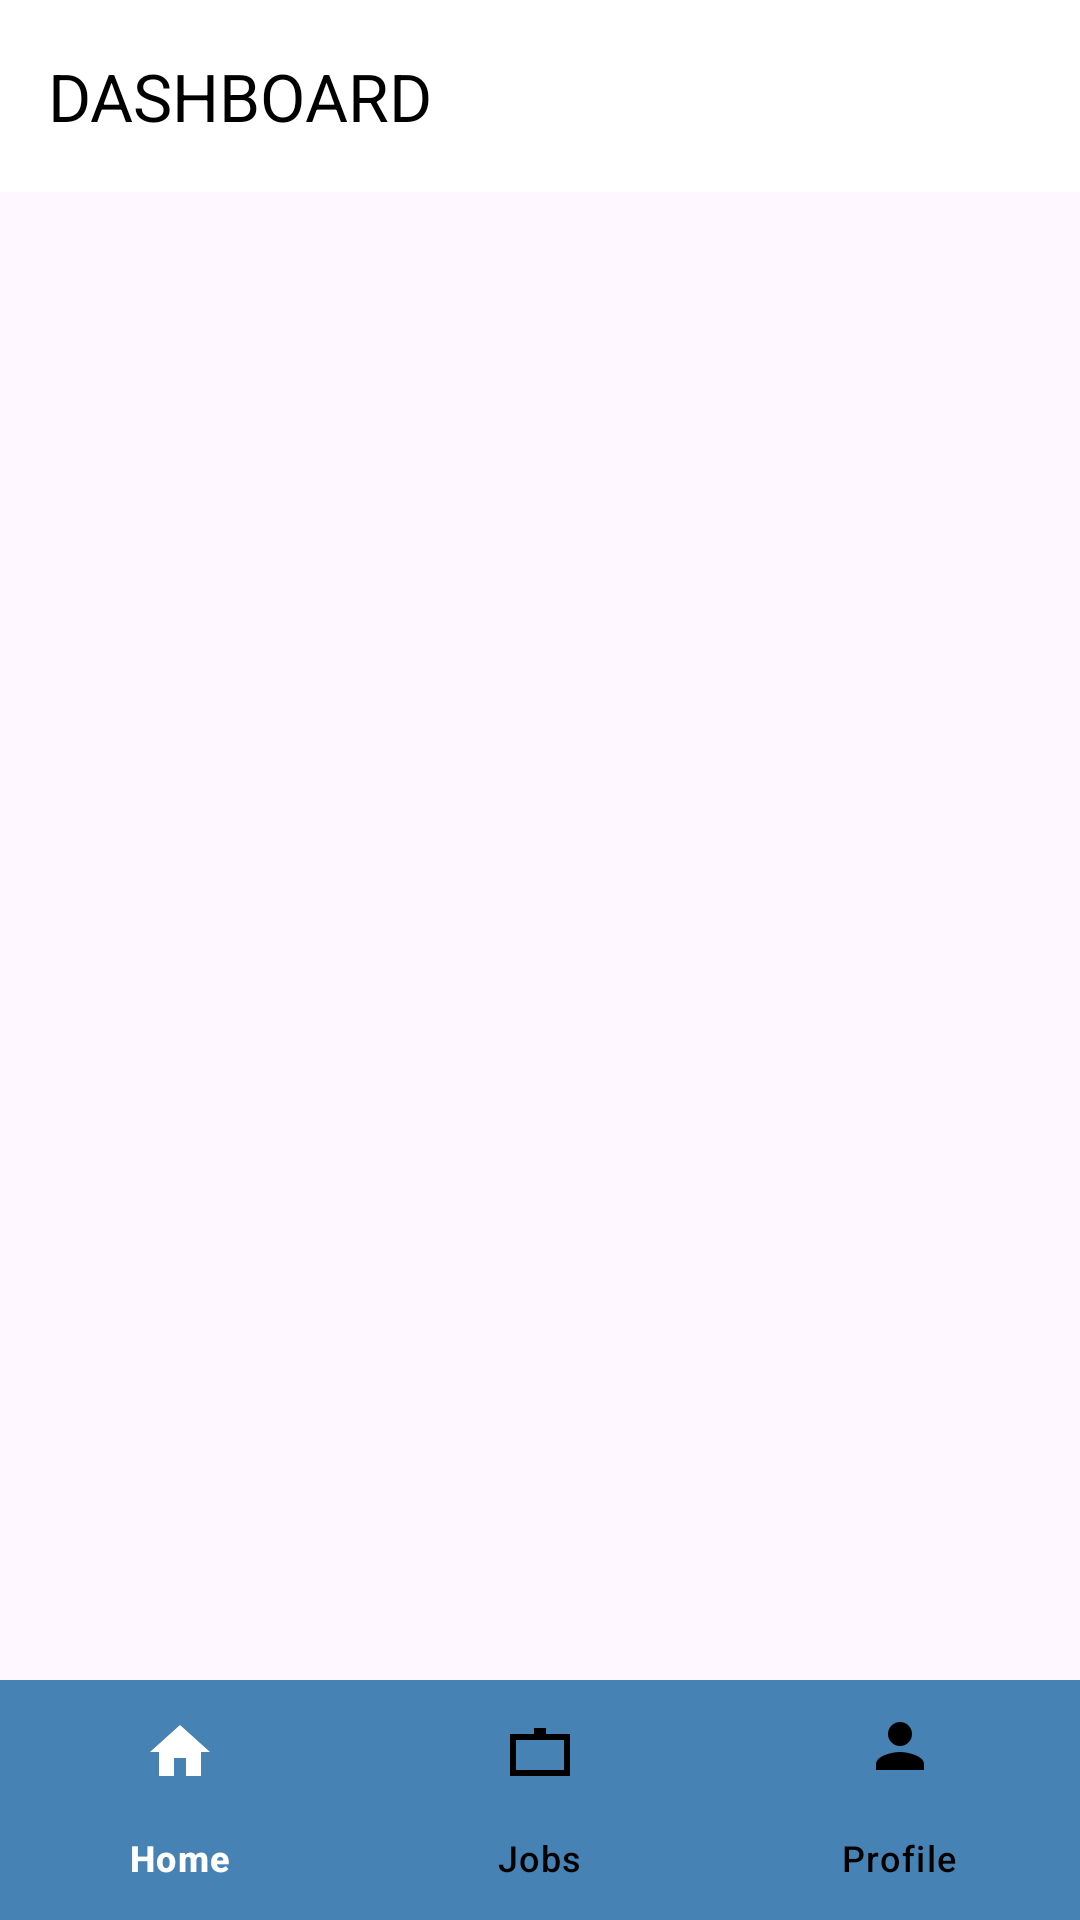

Android layout source for this screen:
<!-- AndroidManifest.xml: application theme Theme.HireBridge -->
<!-- res/layout/activity_dashboard.xml -->
<?xml version="1.0" encoding="utf-8"?>
<androidx.drawerlayout.widget.DrawerLayout
    xmlns:android="http://schemas.android.com/apk/res/android"
    xmlns:app="http://schemas.android.com/apk/res-auto"
    android:id="@+id/drawerLayout"
    android:layout_width="match_parent"
    android:layout_height="match_parent"
    android:fitsSystemWindows="true">

    
    <LinearLayout
        android:orientation="vertical"
        android:layout_width="match_parent"
        android:layout_height="match_parent"
        android:clipToPadding="false"
        android:fitsSystemWindows="true">

        
        <androidx.appcompat.widget.Toolbar
            android:id="@+id/toolbar"
            android:layout_width="match_parent"
            android:layout_height="?attr/actionBarSize"
            android:background="@color/white"
            app:title="DASHBOARD"
            app:titleTextColor="@android:color/black" />

        
        <FrameLayout
            android:id="@+id/fragment_container"
            android:layout_width="match_parent"
            android:layout_height="0dp"
            android:layout_weight="1" />

        
        <com.google.android.material.bottomnavigation.BottomNavigationView
            android:id="@+id/bottomNavigationView"
            android:layout_width="match_parent"
            android:layout_height="wrap_content"
            android:background="#4682B4"
            app:itemIconTint="@color/nav_item_color"
            app:itemTextColor="@color/nav_item_color"
            app:menu="@menu/bottom_nav_menu"
            android:elevation="8dp" />
    </LinearLayout>

    
    <com.google.android.material.navigation.NavigationView
        android:id="@+id/navigationView"
        android:layout_width="wrap_content"
        android:layout_height="match_parent"
        android:layout_gravity="start"
        android:fitsSystemWindows="true"
        app:headerLayout="@layout/nav_header"
        app:menu="@menu/drawer_menu" />

</androidx.drawerlayout.widget.DrawerLayout>
<!-- res/layout/nav_header.xml (included above) -->
<?xml version="1.0" encoding="utf-8"?>
<LinearLayout xmlns:android="http://schemas.android.com/apk/res/android"
    android:orientation="vertical"
    android:layout_width="match_parent"
    android:layout_height="wrap_content"
    android:background="@android:color/white"
    android:gravity="center_horizontal"
    android:paddingTop="48dp"
    android:paddingBottom="16dp"
    android:paddingHorizontal="16dp">

    <ImageView
        android:id="@+id/imgProfile"
        android:layout_width="64dp"
        android:layout_height="64dp"
        android:src="@drawable/ic_profile"
        android:background="@drawable/bg_green_rounded"
        android:padding="12dp"
        android:scaleType="centerInside" />

    <TextView
        android:id="@+id/tvUserName"
        android:layout_width="wrap_content"
        android:layout_height="wrap_content"
        android:text="Yamini S"
        android:textStyle="bold"
        android:textSize="16sp"
        android:layout_marginTop="8dp" />

    <TextView
        android:id="@+id/tvUserEmail"
        android:layout_width="wrap_content"
        android:layout_height="wrap_content"
        android:text="yaminisankar11@gmail.com"
        android:textSize="14sp"
        android:textColor="@android:color/darker_gray" />

</LinearLayout>
<!-- resources referenced by this layout -->
<resources>
  <color name="white">#FFFFFFFF</color>
  <!-- drawable bg_green_rounded (drawable) -->
  <?xml version="1.0" encoding="utf-8"?>
  <shape xmlns:android="http://schemas.android.com/apk/res/android"
      android:shape="rectangle">
  
      
      <solid android:color="#2E7D32"/> 
  
      
      <corners android:radius="12dp"/>
  
      
      <padding
          android:left="8dp"
          android:top="4dp"
          android:right="8dp"
          android:bottom="4dp"/>
  </shape>
  <!-- drawable ic_profile (drawable) -->
  <vector xmlns:android="http://schemas.android.com/apk/res/android"
      android:width="24dp"
      android:height="24dp"
      android:viewportWidth="24"
      android:viewportHeight="24"
      android:tint="@android:color/white">
  
      <path
          android:fillColor="@android:color/black"
          android:pathData="M12,12c2.67,0 8,1.34 8,4v2H4v-2c0-2.66 5.33-4 8-4zm0-2a4,4 0 1,0 0,-8 4,4 0 0,0 0,8z"/>
  </vector>
  <style name="Theme.HireBridge" parent="Base.Theme.HireBridge" />
  <style name="Base.Theme.HireBridge" parent="Theme.Material3.DayNight.NoActionBar">
          
          
      </style>
</resources>
